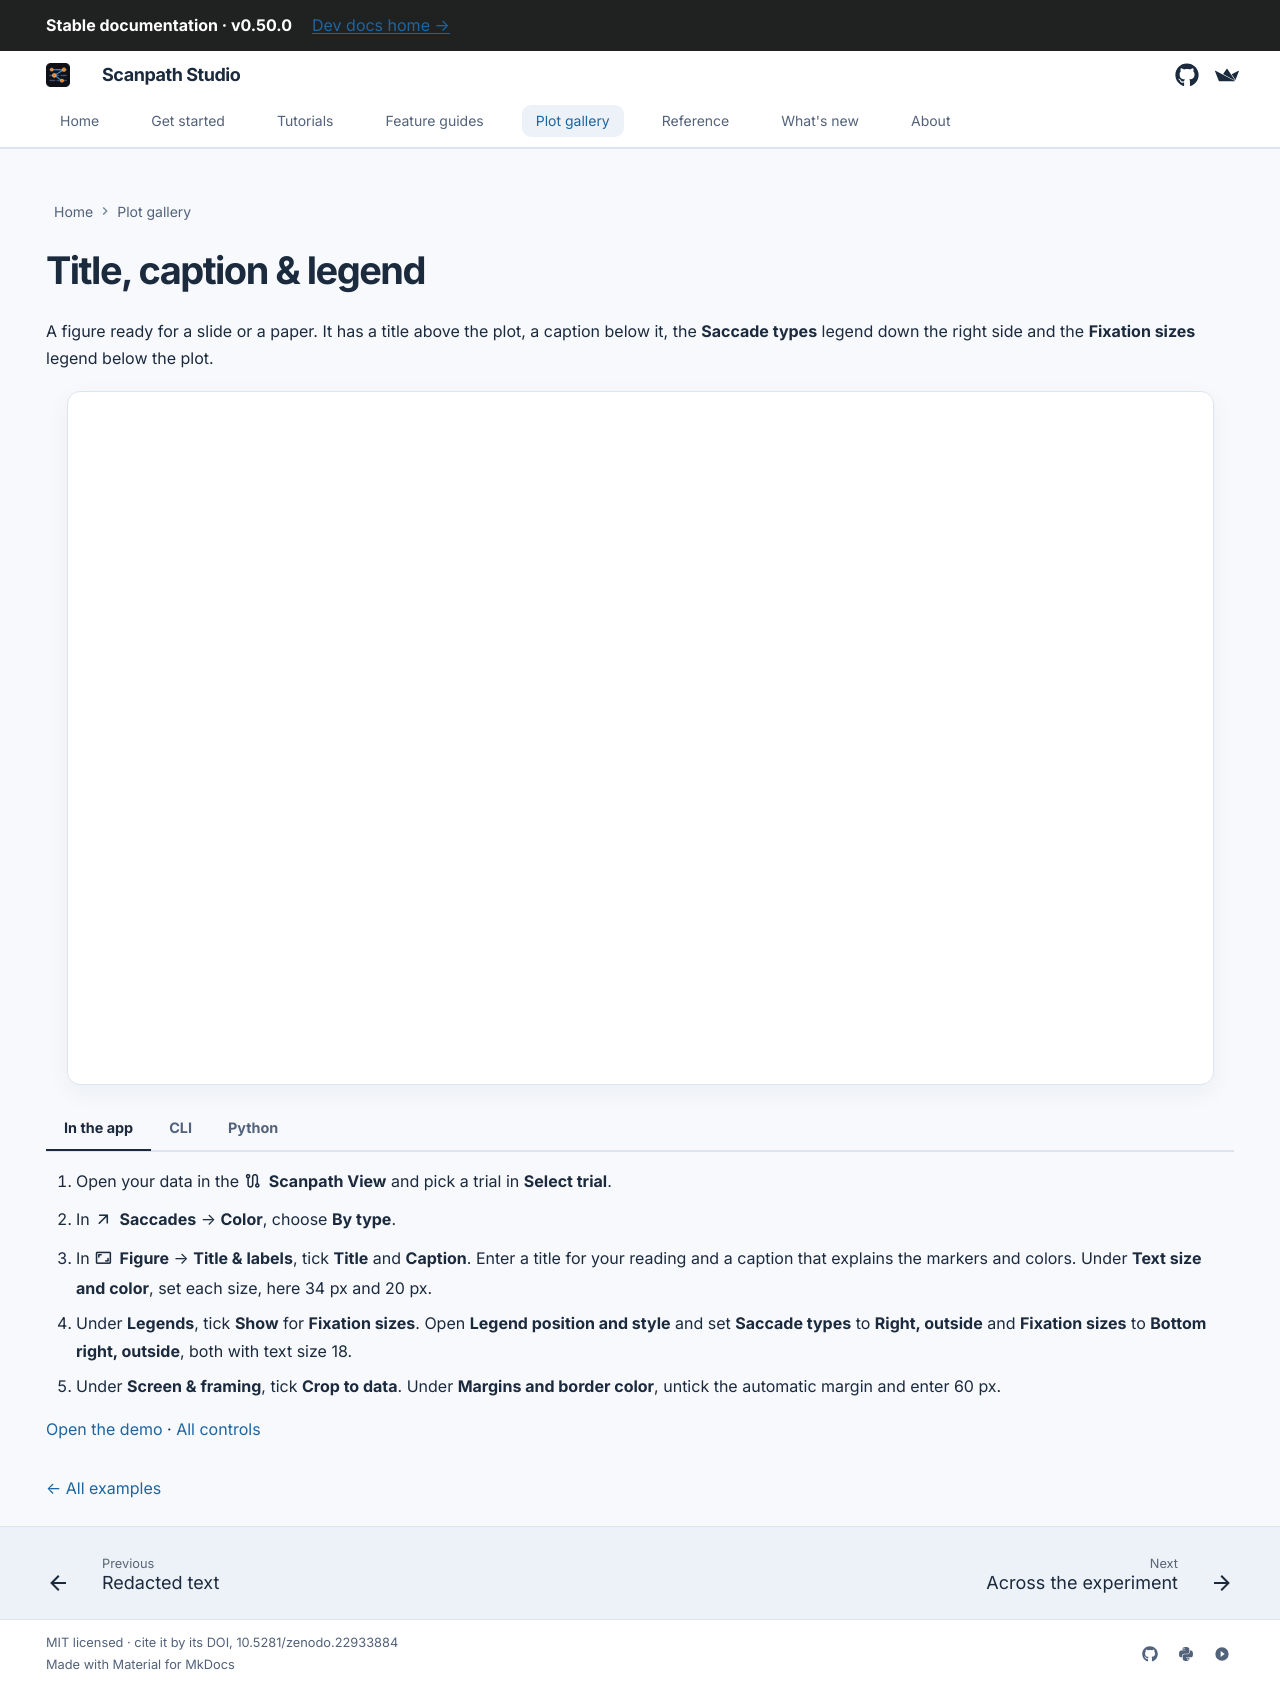

repository: lacclab/scanpath-studio · page: gallery/title-caption-legend/index.html · generator: mkdocs

---
title: "Title, caption & legend"
description: "Add a title and caption to a scanpath figure and place its legends around the plot, with app, CLI and Python instructions."
hide:
  - navigation
  - toc
---

# Title, caption & legend

A figure ready for a slide or a paper. It has a title above the plot, a caption
below it, the **Saccade types** legend down the right side and the
**Fixation sizes** legend below the plot.

```python exec="true" html="true"
from gallery_examples import gallery_figure

print(gallery_figure("title-caption-legend"))
```

=== "In the app"

    1. Open your data in the :material/route: **Scanpath View** and pick a trial in **Select trial**.
    2. In :material/arrow_outward: **Saccades** → **Color**, choose **By type**.
    3. In :material/aspect_ratio: **Figure** → **Title & labels**, tick **Title** and **Caption**. Enter a title for your reading and a caption that explains the markers and colors. Under **Text size and color**, set each size, here 34 px and 20 px.
    4. Under **Legends**, tick **Show** for **Fixation sizes**. Open **Legend position and style** and set **Saccade types** to **Right, outside** and **Fixation sizes** to **Bottom right, outside**, both with text size 18.
    5. Under **Screen & framing**, tick **Crop to data**. Under **Margins and border color**, untick the automatic margin and enter 60 px.

    [Open the demo](https://scanpath-studio.streamlit.app) · [All controls](../guides/scanpath-visualization/controls.md)

=== "CLI"

    ```bash
    scanpath-studio render --sample \
      -p l37_273 -t l37_273_2_1_1_Ele --screen Paragraph \
      --saccade-color-by-type \
      --title "One participant, one article" --title-size 34 \
      --caption "Marker size: fixation duration. Line color: saccade type." --caption-size 20 \
      --duration-size-legend --legend saccades=right-outside,,18 --legend size-key=bottom-right-outside,,18 \
      --crop-to-data --crop-margin 60 \
      --highlight-column '' \
      -o title-caption-legend.html
    ```

=== "Python"

    ```python exec="true"
    from gallery_examples import gallery_python

    print(gallery_python("title-caption-legend"))
    ```

[← All examples](../gallery.md)
